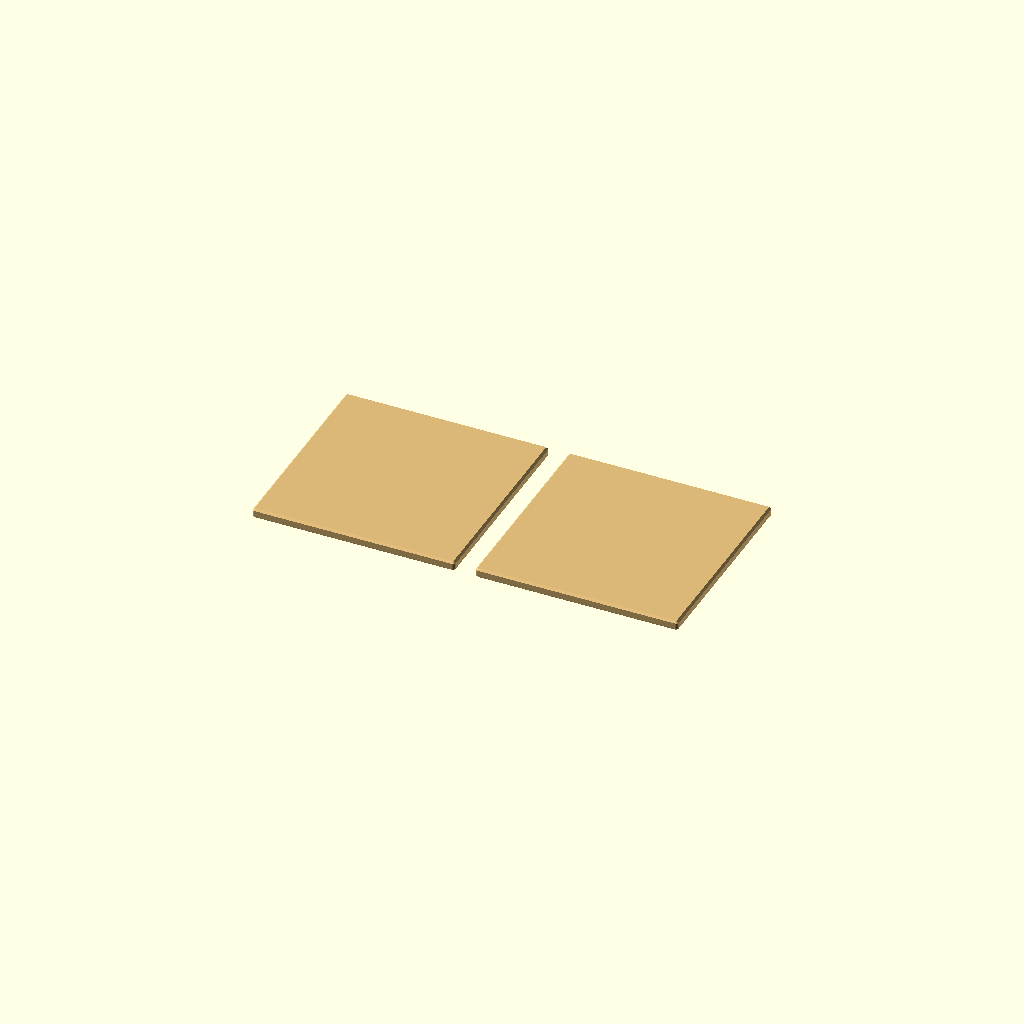
Cell 1: rendered with the file's own defaults.
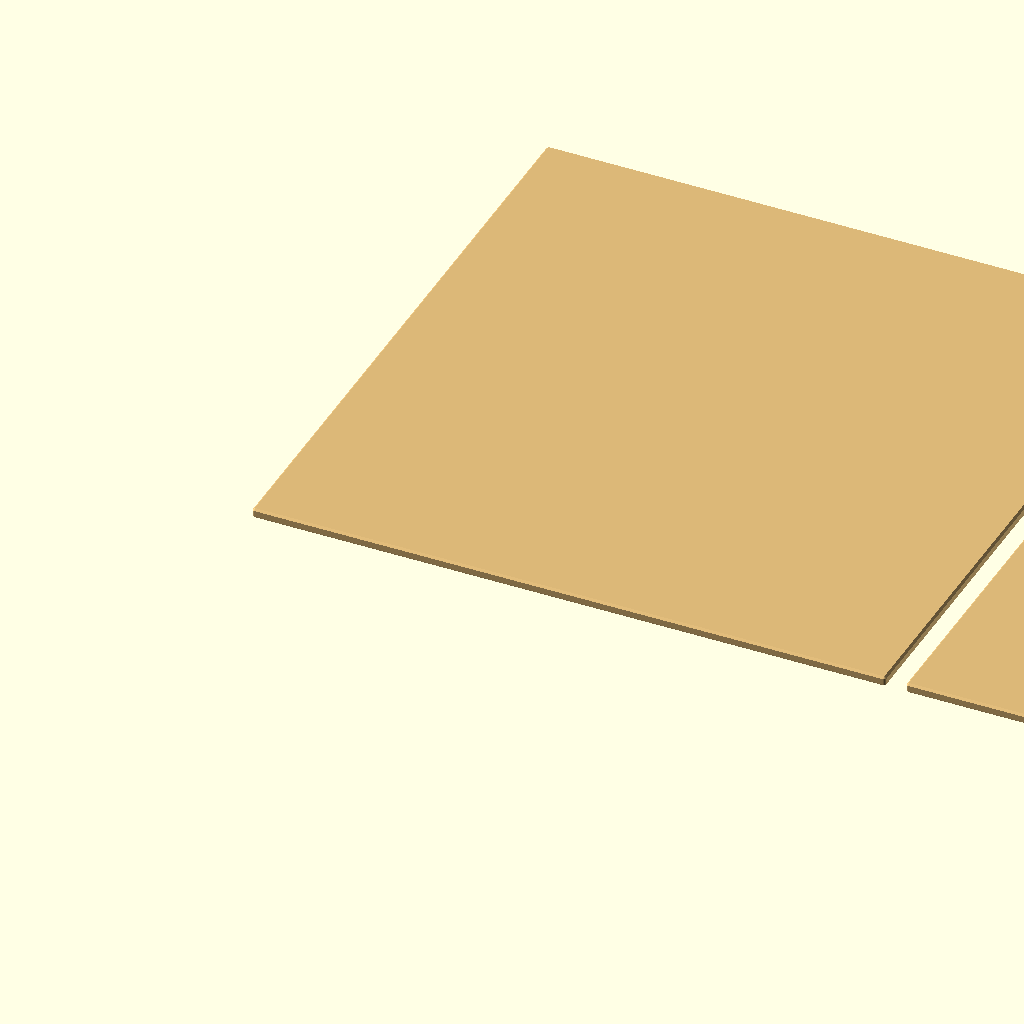
Cell 2 — Piece_Length set to 100, the other parameters unchanged.
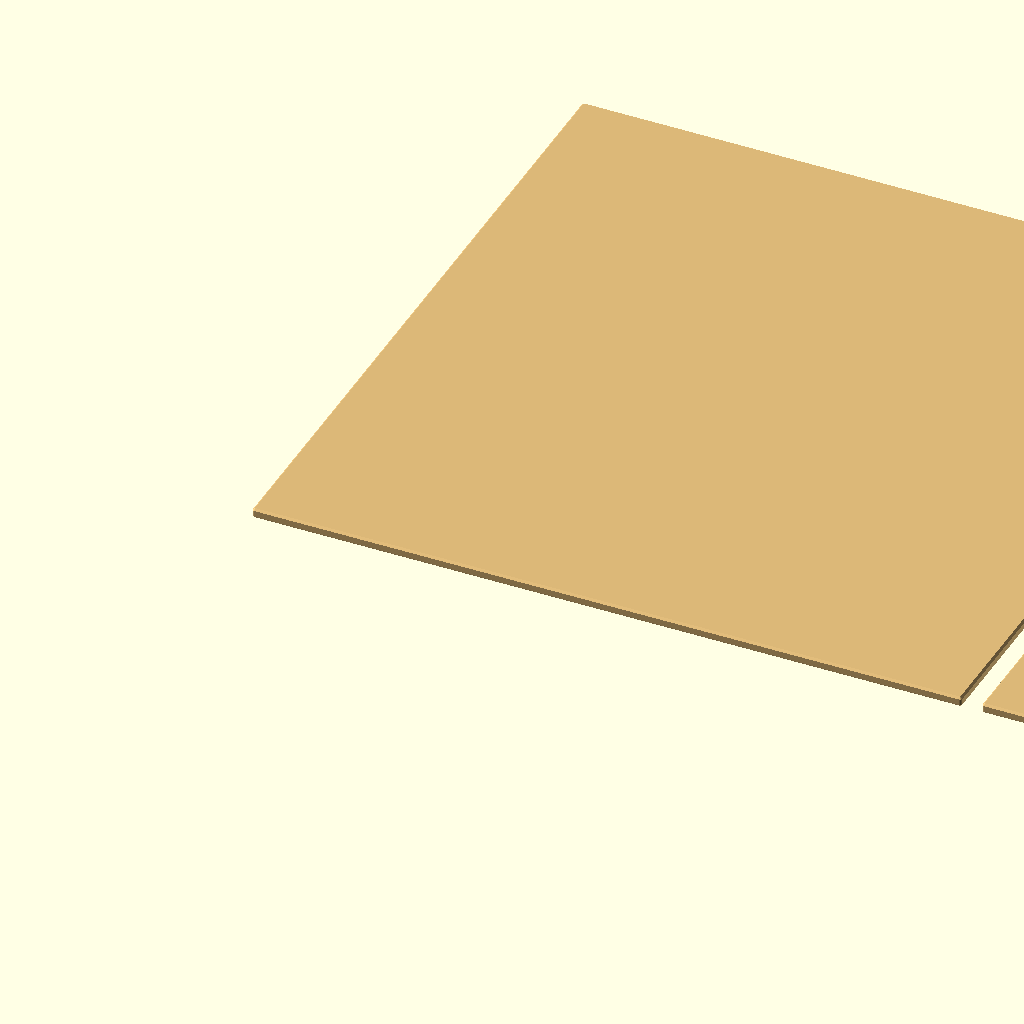
Cell 3 — Base_Width set to 100, the other parameters unchanged.
All cells are drawn from one camera (rotation 55°, 0°, 25°, orthographic, colour scheme Cornfield), so only the parameter changes between them.
Source of the model, komadai/komadai.scad:
// SPDX-License-Identifier: MIT
// Copyright (c) 2026 KomaSCAD contributors. https://github.com/Kazutadashi/koma-scad
//
// KomaSCAD komadai: a stand for captured pieces. Tested with OpenSCAD 2021.01.
// The default settings make a pair of flat komadai for a 12 mm tabletop board.
// Units are mm unless a comment says otherwise.
// Guide and every setting: docs/komadai.md.
// Keep ../lib/ next to this file's folder.

/* [01 - Start here] */
// Display shows the pair standing, as on the table. One to print and Pair to print turn them top face down for the bed.
Output_Mode = "Display"; // [Display,One to print,Pair to print]
// Flat: a plate beside a tabletop board. Yagura: a top on four legs. One leg: a top on a column and foot. Use the legged styles beside a legged board.
Table_Style = "Flat"; // [Flat,Yagura,One leg]

/* [02 - Board and pieces] */
// mm. Height of the board's playing surface above the table. 12 = the bundled tabletop board.
Board_Surface_Height = 12; // [4:0.5:400]
// mm. Yagura and One leg: how far the top sits below the playing surface. Tradition: 10 to 20.
Height_Below_Board = 15; // [5:0.5:40]
// mm. Length of the largest piece, from the heel to the point. The automatic top size follows it.
Piece_Length = 32; // [10:0.1:100]
// mm. Width of the largest piece at the heel.
Base_Width = 28.5; // [10:0.1:100]

/* [03 - Top] */
// mm. Width of the top. 0 = automatic: about 120 for the bundled pieces.
Top_Width = 0; // [0:1:300]
// mm. Depth of the top. 0 = automatic.
Top_Depth = 0; // [0:1:300]
// mm. Flat only: thickness of the plate. Keep it below the board surface.
Flat_Thickness = 6; // [2:0.5:40]
// mm. Yagura and One leg: thickness of the top.
Top_Thickness = 12; // [4:0.5:40]
// mm. Radius of the four corners.
Corner_Radius = 1.5; // [0:0.5:20]
// mm. 45 degree chamfer (面取り) round the top and bottom edges of the top.
Edge_Chamfer = 1.2; // [0:0.1:4]
// A thin groove inside the edge of the top. Tradition: plain.
Surface_Border_Groove = false;
// mm. Distance from the edge to the groove.
Groove_Inset = 7; // [2:0.5:20]
// mm. Width of the groove.
Groove_Width = 0.9; // [0.3:0.1:2]
// mm. Depth of the groove.
Groove_Depth = 0.4; // [0.1:0.1:1.5]

/* [04 - Legs] */
// mm. Yagura: width of each square leg at the top.
Leg_Width = 16; // [8:0.5:40]
// Yagura: width of each leg at the foot, as a fraction of its width at the top.
Leg_Taper = 0.85; // [0.5:0.01:1]
// mm. Yagura: distance from the edge of the top to each leg.
Leg_Inset = 8; // [0:0.5:40]
// Yagura: stretchers (貫, nuki) that tie the legs together near the foot. They make the stand stiffer.
Stretchers = true;
// mm. Yagura: height of the stretchers above the table.
Stretcher_Height = 30; // [5:1:200]
// One leg: width of the column under the top, as a fraction of the top.
Column_Top_Ratio = 0.3; // [0.15:0.01:0.6]
// One leg: width of the column at the foot, as a fraction of the top.
Column_Bottom_Ratio = 0.36; // [0.15:0.01:0.6]
// One leg: width of the foot, as a fraction of the top.
Foot_Size_Ratio = 0.8; // [0.4:0.01:1]
// mm. One leg: thickness of the foot plate.
Foot_Thickness = 8; // [3:0.5:20]

/* [05 - Maker's mark] */
// The main line of the mark (銘), cut into the underside of the top: your name or brand. Empty = no mark.
Mark_Line_1 = "";
// A smaller line under it, such as SHOGI · 将棋. Empty = none.
Mark_Line_2 = "";
// mm. Text size of the main line. The second line and the emblem follow it. 0 = automatic: as large as the room allows, up to Mark Max Size.
Mark_Size = 0; // [0:0.1:40]
// mm. Automatic only: the largest text size of the main line.
Mark_Max_Size = 14; // [4:0.5:40]
// Size of the second line, as a fraction of the main line. Keep Japanese characters 3 mm or larger.
Mark_Line_2_Ratio = 0.42; // [0.2:0.01:1]
// mm. Smallest size of any text in the mark, and of the emblem's character, so that it prints. The second line and the emblem grow to it. See docs/makers-mark.md for measured values.
Mark_Min_Text_Size = 7; // [3:0.5:20]
// mm. Thickens every stroke of the mark by this much on each side, so that thin strokes print. 0.12 for a thin Mincho.
Mark_Stroke = 0; // [0:0.01:0.3]
// Letter spacing of the main line: each letter's width times this. Raise it if letters run together: a gap narrower than one printed line does not print, and the letters merge. 1.1 clears it for most fonts. About 1.7 gives a wide-spaced wordmark.
Mark_Spacing_1 = 1.1; // [0.8:0.05:3]
// Letter spacing of the second line. Raise it if letters run together.
Mark_Spacing_2 = 1.1; // [0.8:0.05:3]
// An installed font for the main line. Find its exact name in Help > Font List.
Mark_Font_1 = "Kaisei Tokumin:style=ExtraBold";
// An installed font for the second line. Use one with Japanese characters for Japanese text.
Mark_Font_2 = "Kaisei Tokumin:style=ExtraBold";
// A koma above the text, with a character cut into it.
Mark_Emblem = false;
// The character on the emblem, such as 王.
Mark_Emblem_Character = "";
// An installed font for the emblem's character, such as a brush font. Empty = Mark Font 1.
Mark_Emblem_Font = "";
// mm. Depth of the mark.
Mark_Depth = 0.4; // [0.2:0.1:1]

/* [06 - Filament color and layout] */
// Color. Kaya matches the bundled board. Custom uses Komadai Color.
Komadai_Filament = "Kaya"; // [Kaya,Kuwa,Kurogaki,Wood,Black,White,Red,Blue,Green,Purple,Yellow,Orange,Silver,Gold,Glitter silver,Glitter gold,Filament 1,Filament 2,Filament 3,Custom]
// [red, green, blue, opacity], 0 to 1. Used when Komadai Filament is Custom.
Komadai_Color = [0.74, 0.5, 0.24, 1];
// mm. Space between the two komadai of a pair.
Pair_Gap = 12; // [3:1:30]
// mm. The tallest part your printer can make. A legged komadai prints in one piece, top face down.
Print_Height = 256; // [100:1:1000]

/* [Hidden] */
version = "3.5";   // the same as VERSION in komascad.py; a test checks this
$fn = 40;
epsilon = 0.02;   // overlap that keeps boolean operations clean

include <../lib/filaments.scad>
include <../lib/shapes.scad>
include <../lib/maker_mark.scad>


// ===== 1. Sizes ===============================================================
// The komadai stands with its underside at z = 0 and its top face up.

// A traditional top is about 12 cm square: room for a few rows of captured pieces.
automatic_top = max(Base_Width*4.2, Piece_Length*3.75);
top_width = Top_Width > 0 ? Top_Width : automatic_top;
top_depth = Top_Depth > 0 ? Top_Depth : automatic_top;
flat = Table_Style == "Flat";
// A legged komadai sits a little below the playing surface, so that the
// captured pieces sit at or below the pieces on the board.
overall_height = flat ? Flat_Thickness : Board_Surface_Height - Height_Below_Board;
top_thickness = flat ? Flat_Thickness : Top_Thickness;
leg_height = overall_height - top_thickness;



// The room for the mark under the top, clear of the legs or the column.
column_top = top_width*Column_Top_Ratio;
mark_room = Table_Style == "Yagura" ? [top_width, top_depth] - 2*[Leg_Inset + Leg_Width + 2, Leg_Inset + Leg_Width + 2]
    : Table_Style == "One leg" ? [top_width - 2*Edge_Chamfer - 6, (top_depth - column_top)/2 - 6]
    : [top_width, top_depth] - 2*[Edge_Chamfer + 3, Edge_Chamfer + 3];

// The maker's mark, from lib/maker_mark.scad: its text sizes, as large as its
// room allows, and no text below Mark Min Text Size.
mark_on = Mark_Line_1 != "" || Mark_Line_2 != "" || Mark_Emblem;
mark_sizes = maker_mark_sizes(Mark_Line_1, Mark_Line_2, Mark_Size, Mark_Line_2_Ratio, Mark_Min_Text_Size,
                              Mark_Max_Size, Mark_Spacing_1, Mark_Spacing_2, Mark_Emblem, mark_room);
mark_extent = maker_mark_extent(Mark_Line_1, Mark_Line_2, mark_sizes[0], mark_sizes[1], Mark_Spacing_1,
                                Mark_Spacing_2, Mark_Emblem, Mark_Min_Text_Size);
mark_smallest_text = maker_mark_smallest_text(Mark_Line_1, Mark_Line_2, mark_sizes);
module mark_2d() {
    maker_mark_centered_2d(Mark_Line_1, Mark_Line_2, mark_sizes[0], mark_sizes[1], Mark_Font_1, Mark_Font_2,
                           Mark_Spacing_1, Mark_Spacing_2, Mark_Emblem, Mark_Emblem_Character, Mark_Emblem_Font,
                           Mark_Stroke, Mark_Min_Text_Size);
}


// ===== 2. The komadai =========================================================

// The mark under the top, mirrored so that it reads from below. On a One leg
// komadai it goes beside the column, toward the front.
module signature_cut() {
    one_leg_offset = Table_Style == "One leg" ? -(column_top + top_depth)/4 : 0;
    if (mark_on)
        translate([top_width/2, top_depth/2 + one_leg_offset, -epsilon]) linear_extrude(Mark_Depth + epsilon, convexity=20)
            mirror([1, 0, 0]) mark_2d();
}

module top() {
    translate([0, 0, overall_height - top_thickness]) difference() {
        chamfered_slab([top_width, top_depth, top_thickness], Corner_Radius, Edge_Chamfer, Edge_Chamfer);
        signature_cut();
        if (Surface_Border_Groove)
            translate([Groove_Inset, Groove_Inset, top_thickness - Groove_Depth]) linear_extrude(Groove_Depth + epsilon)
                rounded_ring_2d([top_width - 2*Groove_Inset, top_depth - 2*Groove_Inset], Groove_Width,
                                max(0, Corner_Radius - Groove_Inset/2));
    }
}

// Four square legs that taper toward the foot.
module yagura_legs() {
    for (x = [Leg_Inset, top_width - Leg_Inset - Leg_Width], y = [Leg_Inset, top_depth - Leg_Inset - Leg_Width])
        translate([x + Leg_Width/2, y + Leg_Width/2, 0])
            linear_extrude(leg_height + epsilon, scale=1/Leg_Taper)
                square(Leg_Width*Leg_Taper, center=true);
}

// The stretchers: one beam between each pair of neighboring legs. The top of
// each beam is a 45 degree ridge, so that it grows out of the legs without
// supports when the komadai prints top face down.
module stretchers() {
    beam = Leg_Width*0.45;
    near = Leg_Inset + Leg_Width/2;
    // One beam along +x from the origin, its bottom at z = 0.
    module beam_along_x(length) {
        // Takes the profile's x across the beam (to y) and its y up (to z).
        multmatrix([[0, 0, 1, 0], [1, 0, 0, 0], [0, 1, 0, 0], [0, 0, 0, 1]]) linear_extrude(length)
            polygon([[-beam/2, 0], [beam/2, 0], [beam/2, beam], [0, 1.5*beam], [-beam/2, beam]]);
    }
    for (y = [near, top_depth - near])
        translate([near, y, Stretcher_Height]) beam_along_x(top_width - 2*near);
    for (x = [near, top_width - near])
        translate([x, near, Stretcher_Height]) rotate([0, 0, 90]) beam_along_x(top_depth - 2*near);
}

// A tapered column on a foot plate. The column meets the foot with a 45
// degree flare, so that the foot prints without supports when the komadai
// prints top face down.
module one_leg() {
    center = [top_width/2, top_depth/2];
    column_bottom = top_width*Column_Bottom_Ratio;
    column_top = top_width*Column_Top_Ratio;
    foot = [top_width, top_depth]*Foot_Size_Ratio;
    flare = (min(foot) - column_bottom)/2;

    translate([center[0] - foot[0]/2, center[1] - foot[1]/2, 0])
        chamfered_slab([foot[0], foot[1], Foot_Thickness], Corner_Radius, Edge_Chamfer, 0);
    hull() {
        translate([center[0], center[1], Foot_Thickness - epsilon]) linear_extrude(epsilon)
            square([foot[0] - 2*Edge_Chamfer, foot[1] - 2*Edge_Chamfer], center=true);
        translate([center[0], center[1], Foot_Thickness + flare]) linear_extrude(epsilon)
            square(column_bottom, center=true);
    }
    translate([center[0], center[1], Foot_Thickness + flare])
        linear_extrude(leg_height - Foot_Thickness - flare + epsilon, scale=column_top/column_bottom)
            square(column_bottom, center=true);
}

module komadai() {
    top();
    if (Table_Style == "Yagura") yagura_legs();
    if (Table_Style == "Yagura" && Stretchers) stretchers();
    if (Table_Style == "One leg") one_leg();
}

// Turns the komadai over, top face down, for the smoothest top.
module on_bed() { translate([0, top_depth, overall_height]) rotate([180, 0, 0]) children(); }


// ===== 3. Checks ==============================================================

assert(top_width > 2*Base_Width && top_depth > 2*Piece_Length,
    "The top must hold more than one piece in each direction. Raise Top Width and Top Depth, or set them to 0.");
assert(!flat || Flat_Thickness < Board_Surface_Height,
    "A flat komadai must be lower than the playing surface. Reduce Flat Thickness.");
assert(flat || leg_height > 10,
    str("A ", Table_Style, " komadai needs Board Surface Height at least ", Top_Thickness + Height_Below_Board + 10,
        " mm: the height of your legged board's playing surface above the table."));
assert(Output_Mode == "Display" || overall_height <= Print_Height,
    str("The komadai is ", overall_height, " mm tall, more than the ", Print_Height, " mm that your printer can make. ",
        "A taller printer is needed for this board."));
assert(Table_Style != "Yagura" || !Stretchers || Stretcher_Height + 1.5*Leg_Width*0.45 < leg_height,
    "The stretchers are higher than the legs. Lower Stretcher Height.");
assert(2*Edge_Chamfer < top_thickness, "Edge Chamfer is too large for the top.");
assert(!mark_on || Mark_Depth < top_thickness/2, "The mark is too deep for the top. Reduce Mark Depth.");
assert(!mark_on || (mark_extent[0] < mark_room[0] && mark_extent[1] < mark_room[1]),
    str("The maker's mark (about ", mark_extent[0], " x ", mark_extent[1], " mm) does not fit under the top (",
        mark_room[0], " x ", mark_room[1], " mm). Set Mark Size to 0 (automatic), reduce the letter spacing, or shorten the lines."));
assert(!mark_on || mark_smallest_text >= Mark_Min_Text_Size - 0.001,
    str("The maker's mark text would be ", round(mark_smallest_text*10)/10, " mm, smaller than Mark Min Text Size (",
        Mark_Min_Text_Size, " mm), and would not print. Set Mark Size to 0 (automatic) or larger, ",
        "reduce the letter spacing, or shorten the main line."));
assert(!Surface_Border_Groove || (Groove_Depth < top_thickness && 2*Groove_Inset < min(top_width, top_depth)),
    "The groove does not fit on the top. Change Groove Inset or Groove Depth.");
assert(Table_Style != "Yagura" || 2*(Leg_Inset + Leg_Width) < min(top_width, top_depth),
    "The legs do not fit under the top. Reduce Leg Width or Leg Inset.");
assert(Table_Style != "One leg" || leg_height > Foot_Thickness + (min(top_width, top_depth)*(Foot_Size_Ratio - Column_Bottom_Ratio))/2,
    "The column is too short for the foot and its flare. Raise Board Surface Height, or reduce Foot Size Ratio.");

// Information in the Console.
if (mark_on)
    echo(str("Maker's mark: about ", round(mark_extent[0]), " x ", round(mark_extent[1]), " mm. Main line ",
             round(mark_sizes[0]*10)/10, " mm, second line ", round(mark_sizes[1]*10)/10, " mm."));
echo(str("KomaSCAD komadai ", version, ". ", Table_Style, ". Top: ", top_width, " x ", top_depth,
         " mm. Height: ", overall_height, " mm, ", Board_Surface_Height - overall_height, " mm below the board."));


// ===== 4. Output ==============================================================

color(filament_rgba(Komadai_Filament, Komadai_Color)) {
    if (Output_Mode == "One to print") on_bed() komadai();
    else if (Output_Mode == "Pair to print") {
        on_bed() komadai();
        translate([top_width + Pair_Gap, 0, 0]) on_bed() komadai();
    }
    else {
        komadai();
        translate([top_width + Pair_Gap, 0, 0]) komadai();
    }
}
Customizer parameters (derived from the source; name, type, default, range or options):
Output_Mode: string, default "Display", options "Display", "One to print", "Pair to print"
Table_Style: string, default "Flat", options "Flat", "Yagura", "One leg"
Board_Surface_Height: number, default 12, range 4 to 400, step 0.5
Height_Below_Board: number, default 15, range 5 to 40, step 0.5
Piece_Length: number, default 32, range 10 to 100, step 0.1
Base_Width: number, default 28.5, range 10 to 100, step 0.1
Top_Width: number, default 0, range 0 to 300, step 1
Top_Depth: number, default 0, range 0 to 300, step 1
Flat_Thickness: number, default 6, range 2 to 40, step 0.5
Top_Thickness: number, default 12, range 4 to 40, step 0.5
Corner_Radius: number, default 1.5, range 0 to 20, step 0.5
Edge_Chamfer: number, default 1.2, range 0 to 4, step 0.1
Surface_Border_Groove: bool, default false
Groove_Inset: number, default 7, range 2 to 20, step 0.5
Groove_Width: number, default 0.9, range 0.3 to 2, step 0.1
Groove_Depth: number, default 0.4, range 0.1 to 1.5, step 0.1
Leg_Width: number, default 16, range 8 to 40, step 0.5
Leg_Taper: number, default 0.85, range 0.5 to 1, step 0.01
Leg_Inset: number, default 8, range 0 to 40, step 0.5
Stretchers: bool, default true
Stretcher_Height: number, default 30, range 5 to 200, step 1
Column_Top_Ratio: number, default 0.3, range 0.15 to 0.6, step 0.01
Column_Bottom_Ratio: number, default 0.36, range 0.15 to 0.6, step 0.01
Foot_Size_Ratio: number, default 0.8, range 0.4 to 1, step 0.01
Foot_Thickness: number, default 8, range 3 to 20, step 0.5
Mark_Line_1: string, default ""
Mark_Line_2: string, default ""
Mark_Size: number, default 0, range 0 to 40, step 0.1
Mark_Max_Size: number, default 14, range 4 to 40, step 0.5
Mark_Line_2_Ratio: number, default 0.42, range 0.2 to 1, step 0.01
Mark_Min_Text_Size: number, default 7, range 3 to 20, step 0.5
Mark_Stroke: number, default 0, range 0 to 0.3, step 0.01
Mark_Spacing_1: number, default 1.1, range 0.8 to 3, step 0.05
Mark_Spacing_2: number, default 1.1, range 0.8 to 3, step 0.05
Mark_Font_1: string, default "Kaisei Tokumin:style=ExtraBold"
Mark_Font_2: string, default "Kaisei Tokumin:style=ExtraBold"
Mark_Emblem: bool, default false
Mark_Emblem_Character: string, default ""
Mark_Emblem_Font: string, default ""
Mark_Depth: number, default 0.4, range 0.2 to 1, step 0.1
Komadai_Filament: string, default "Kaya", options "Kaya", "Kuwa", "Kurogaki", "Wood", "Black", "White", "Red", "Blue", "Green", "Purple", "Yellow", "Orange", "Silver", "Gold", "Glitter silver", "Glitter gold", "Filament 1", "Filament 2", "Filament 3", "Custom"
Komadai_Color: vector, default [0.74, 0.5, 0.24, 1]
Pair_Gap: number, default 12, range 3 to 30, step 1
Print_Height: number, default 256, range 100 to 1000, step 1
